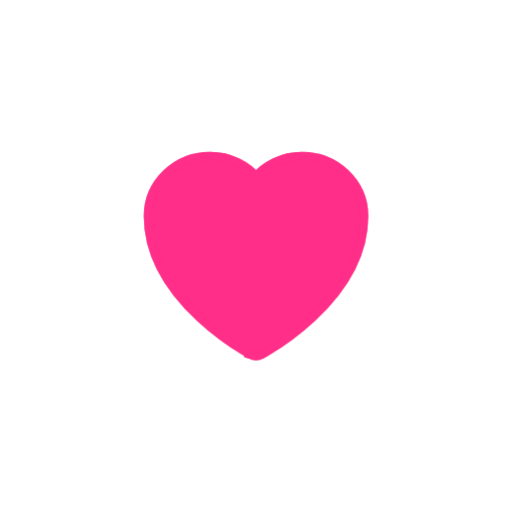
t = 0.00 s
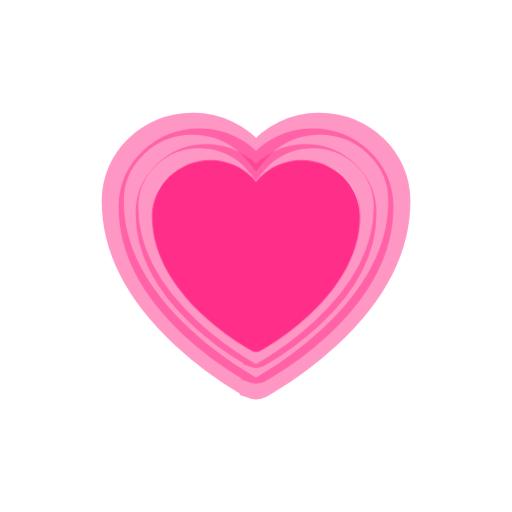
t = 0.50 s
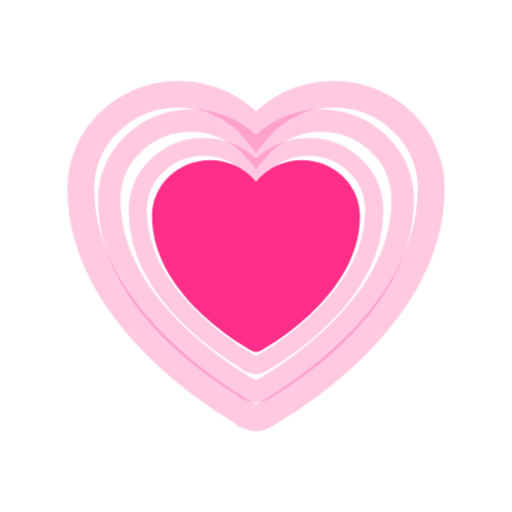
t = 1.00 s
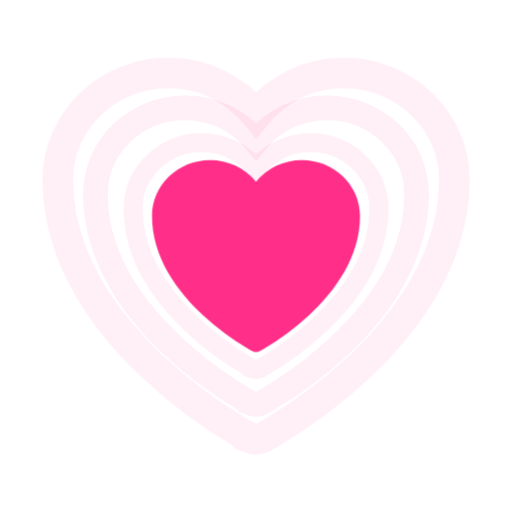
t = 1.50 s

The animated SVG that drew these frames (rendered in a browser with its animation timeline set to each time). Animation: 3 CSS @keyframes rules; one cycle of 2.00 s, repeats indefinitely.

<?xml version="1.0" encoding="UTF-8"?>
<svg viewBox="-12 -12 48 48" xmlns="http://www.w3.org/2000/svg">
  <style>
    @keyframes echo-1 {
      0% { 
        opacity: 0.8;
        transform: translate(12px, 12px) scale(1) translate(-12px, -12px);
      }
      100% { 
        opacity: 0;
        transform: translate(12px, 12px) scale(1.2) translate(-12px, -12px);
      }
    }
    @keyframes echo-2 {
      0% { 
        opacity: 0.8;
        transform: translate(12px, 12px) scale(1) translate(-12px, -12px);
      }
      100% { 
        opacity: 0;
        transform: translate(12px, 12px) scale(1.6) translate(-12px, -12px);
      }
    }
    @keyframes echo-3 {
      0% { 
        opacity: 0.8;
        transform: translate(12px, 12px) scale(1) translate(-12px, -12px);
      }
      100% { 
        opacity: 0;
        transform: translate(12px, 12px) scale(2) translate(-12px, -12px);
      }
    }
    .heart {
      fill: #FF2E88;
    }
    .echo {
      fill: none;
      stroke: #FF2E88;
      stroke-width: 1.5;
      opacity: 0;
    }
    .echo-1 { animation: echo-1 2s ease-out infinite; }
    .echo-2 { animation: echo-2 2s ease-out infinite; }
    .echo-3 { animation: echo-3 2s ease-out infinite; }
  </style>
  
  <!-- Echo outlines -->
  <path class="echo echo-1" 
        d="m11.645 20.91-.007-.003-.022-.012a15.247 15.247 0 0 1-.383-.218 25.18 25.18 0 0 1-4.244-3.17C4.688 15.36 2.25 12.174 2.25 8.25 2.25 5.322 4.714 3 7.688 3A5.5 5.5 0 0 1 12 5.052 5.5 5.5 0 0 1 16.313 3c2.973 0 5.437 2.322 5.437 5.25 0 3.925-2.438 7.111-4.739 9.256a25.175 25.175 0 0 1-4.244 3.17 15.247 15.247 0 0 1-.383.219l-.022.012-.007.004-.003.001a.752.752 0 0 1-.704 0l-.003-.001Z" />
  <path class="echo echo-2" 
        d="m11.645 20.91-.007-.003-.022-.012a15.247 15.247 0 0 1-.383-.218 25.18 25.18 0 0 1-4.244-3.17C4.688 15.36 2.25 12.174 2.25 8.25 2.25 5.322 4.714 3 7.688 3A5.5 5.5 0 0 1 12 5.052 5.5 5.5 0 0 1 16.313 3c2.973 0 5.437 2.322 5.437 5.25 0 3.925-2.438 7.111-4.739 9.256a25.175 25.175 0 0 1-4.244 3.17 15.247 15.247 0 0 1-.383.219l-.022.012-.007.004-.003.001a.752.752 0 0 1-.704 0l-.003-.001Z" />
  <path class="echo echo-3" 
        d="m11.645 20.91-.007-.003-.022-.012a15.247 15.247 0 0 1-.383-.218 25.18 25.18 0 0 1-4.244-3.17C4.688 15.36 2.25 12.174 2.25 8.25 2.25 5.322 4.714 3 7.688 3A5.5 5.5 0 0 1 12 5.052 5.5 5.5 0 0 1 16.313 3c2.973 0 5.437 2.322 5.437 5.25 0 3.925-2.438 7.111-4.739 9.256a25.175 25.175 0 0 1-4.244 3.17 15.247 15.247 0 0 1-.383.219l-.022.012-.007.004-.003.001a.752.752 0 0 1-.704 0l-.003-.001Z" />
  
  <!-- Main heart -->
  <path class="heart" 
        d="m11.645 20.91-.007-.003-.022-.012a15.247 15.247 0 0 1-.383-.218 25.18 25.18 0 0 1-4.244-3.17C4.688 15.36 2.25 12.174 2.25 8.25 2.25 5.322 4.714 3 7.688 3A5.5 5.5 0 0 1 12 5.052 5.5 5.5 0 0 1 16.313 3c2.973 0 5.437 2.322 5.437 5.25 0 3.925-2.438 7.111-4.739 9.256a25.175 25.175 0 0 1-4.244 3.17 15.247 15.247 0 0 1-.383.219l-.022.012-.007.004-.003.001a.752.752 0 0 1-.704 0l-.003-.001Z" />
</svg>
